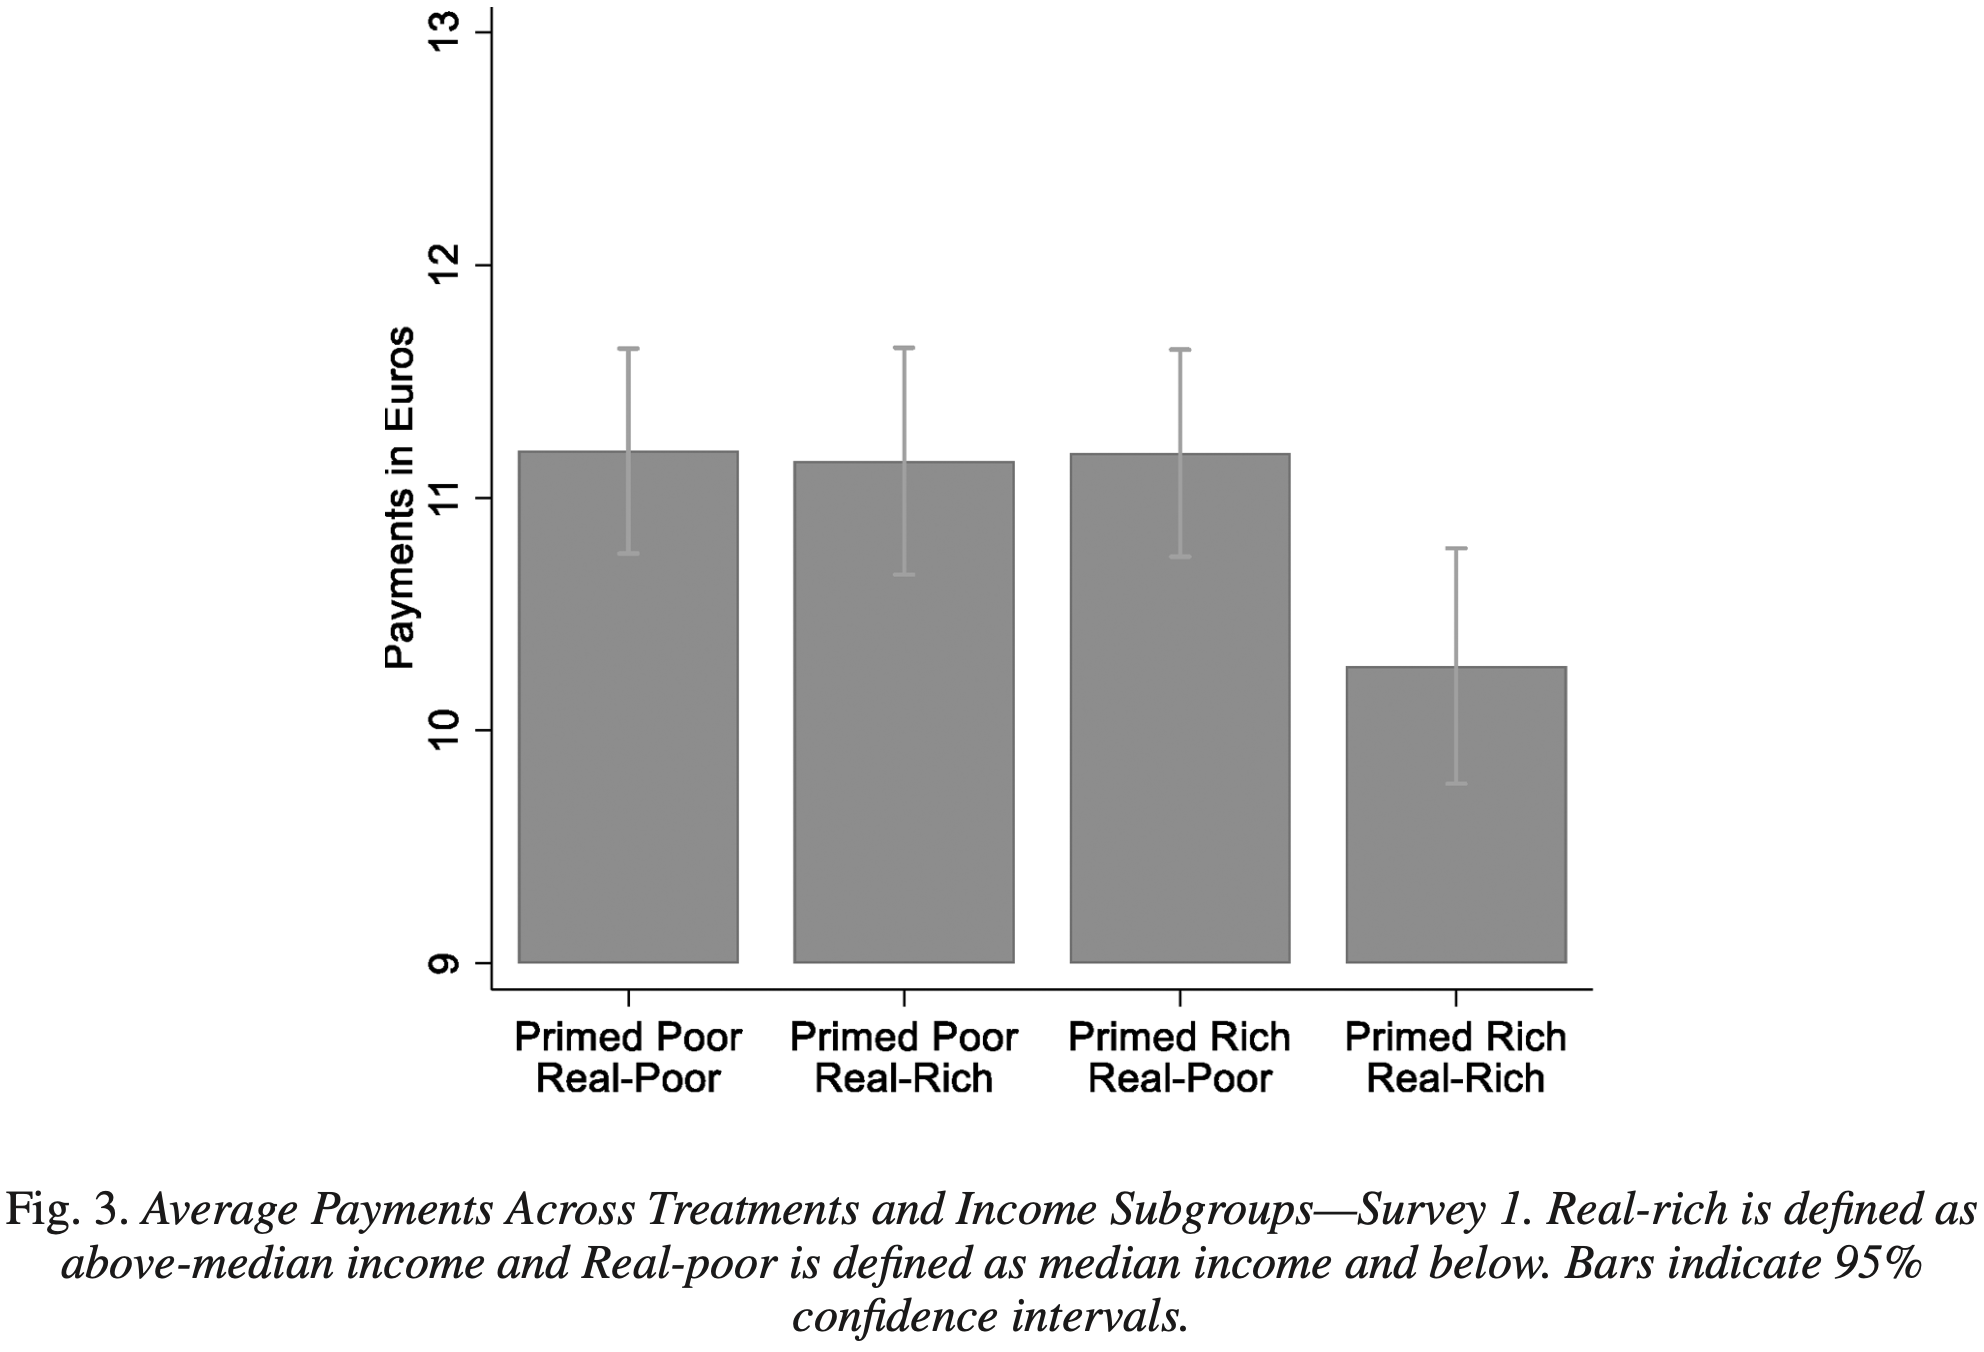

Values plotted in this chart, from the file beside it:
Type-1, Value, Error Bar Length
Primed-poor Real-poor, 11.2, 0.8817
Primed-poor Real-rich, 11.16, 0.9806
Primed-rich Real-poor, 11.19, 0.8903
primed-rich Real-rich, 10.27, 1.006
